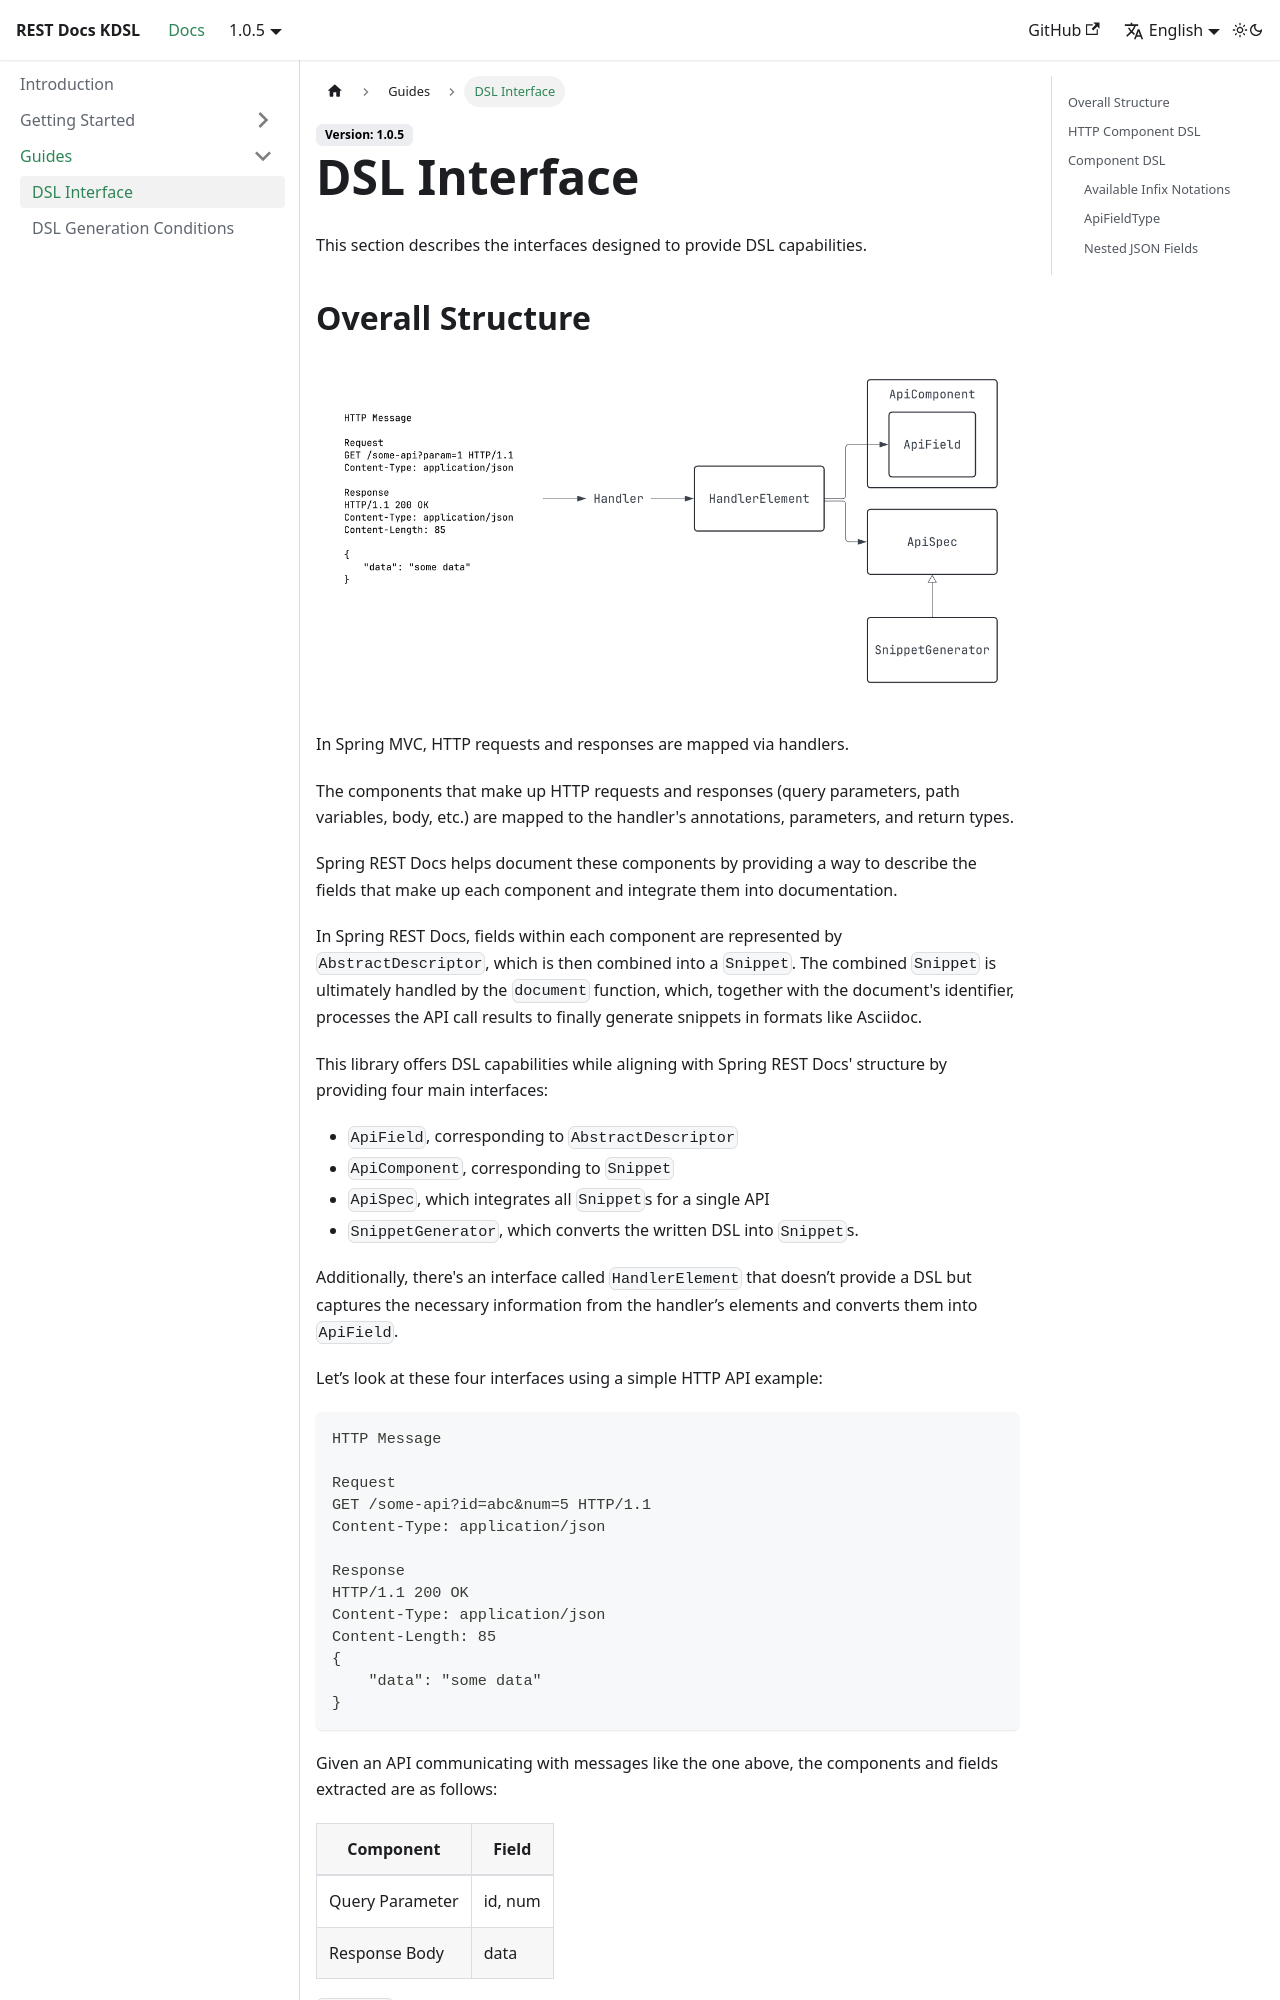

repository: cares0/rest-docs-kdsl · page: docs/guides/dsl-interface/index.html · generator: docusaurus

---
sidebar_position: 1
---

# DSL Interface

This section describes the interfaces designed to provide DSL capabilities.

## Overall Structure

![structure](./img/structure.png)

In Spring MVC, HTTP requests and responses are mapped via handlers.

The components that make up HTTP requests and responses (query parameters, path variables, body, etc.) 
are mapped to the handler's annotations, parameters, and return types.

Spring REST Docs helps document these components 
by providing a way to describe the fields that make up each component and integrate them into documentation.

In Spring REST Docs, fields within each component are represented by `AbstractDescriptor`, 
which is then combined into a `Snippet`.
The combined `Snippet` is ultimately handled by the `document` function, which, together with the document's identifier,
processes the API call results to finally generate snippets in formats like Asciidoc.

This library offers DSL capabilities while aligning with Spring REST Docs' structure
by providing four main interfaces:

- `ApiField`, corresponding to `AbstractDescriptor`
- `ApiComponent`, corresponding to `Snippet`
- `ApiSpec`, which integrates all `Snippet`s for a single API
- `SnippetGenerator`, which converts the written DSL into `Snippet`s.

Additionally, there's an interface called `HandlerElement` that doesn’t provide a DSL
but captures the necessary information from the handler’s elements and converts them into `ApiField`.

Let’s look at these four interfaces using a simple HTTP API example:

```
HTTP Message

Request
GET /some-api?id=abc&num=5 HTTP/1.1
Content-Type: application/json

Response 
HTTP/1.1 200 OK
Content-Type: application/json
Content-Length: 85
{
    "data": "some data"
}
```

Given an API communicating with messages like the one above,
the components and fields extracted are as follows:

| Component       | Field   |
|-----------------|---------|
| Query Parameter | id, num |
| Response Body   | data    |

`ApiField` is the DSL interface that allows you to document the fields listed in the table above.

The `ApiComponent` interface integrates these `ApiField` properties by component.

The `ApiComponent` generated is then handled by a suitable `SnippetGenerator` in the `ApiSpec` implementation,
allowing the DSL functions to be invoked.

Once an `ApiComponent` is created, the `ApiSpec` implementation will implement the appropriate `SnippetGenerator` for each component, 
allowing you to call DSL functions.

Let’s examine the `ApiComponent` implementations and `ApiField` properties generated after mapping the API to a handler:
